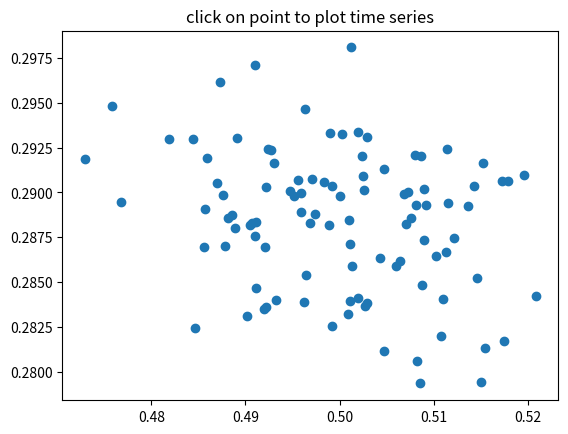

Generate this figure with matplotlib:
"""
Compute the mean and stddev of 100 data sets and plot mean vs. stddev.
When you click on one of the (mean, stddev) points, plot the raw dataset
that generated that point.
"""

import numpy as np
import matplotlib.pyplot as plt

X = np.random.rand(100, 1000)
xs = np.mean(X, axis=1)
ys = np.std(X, axis=1)

fig, ax = plt.subplots()
ax.set_title('click on point to plot time series')
line, = ax.plot(xs, ys, 'o', picker=True, pickradius=5)  # 5 points tolerance


def onpick(event):
    if event.artist != line:
        return
    n = len(event.ind)
    if not n:
        return
    fig, axs = plt.subplots(n, squeeze=False)
    for dataind, ax in zip(event.ind, axs.flat):
        # ax.plot(X[dataind])
        # ax.text(0.05, 0.9,
        #         f"$\\mu$={xs[dataind]:1.3f}\n$\\sigma$={ys[dataind]:1.3f}",
        #         transform=ax.transAxes, verticalalignment='top')
        # ax.set_ylim(-0.5, 1.5)
        pass
    fig.show()
    return True


fig.canvas.mpl_connect('pick_event', onpick)
plt.show()